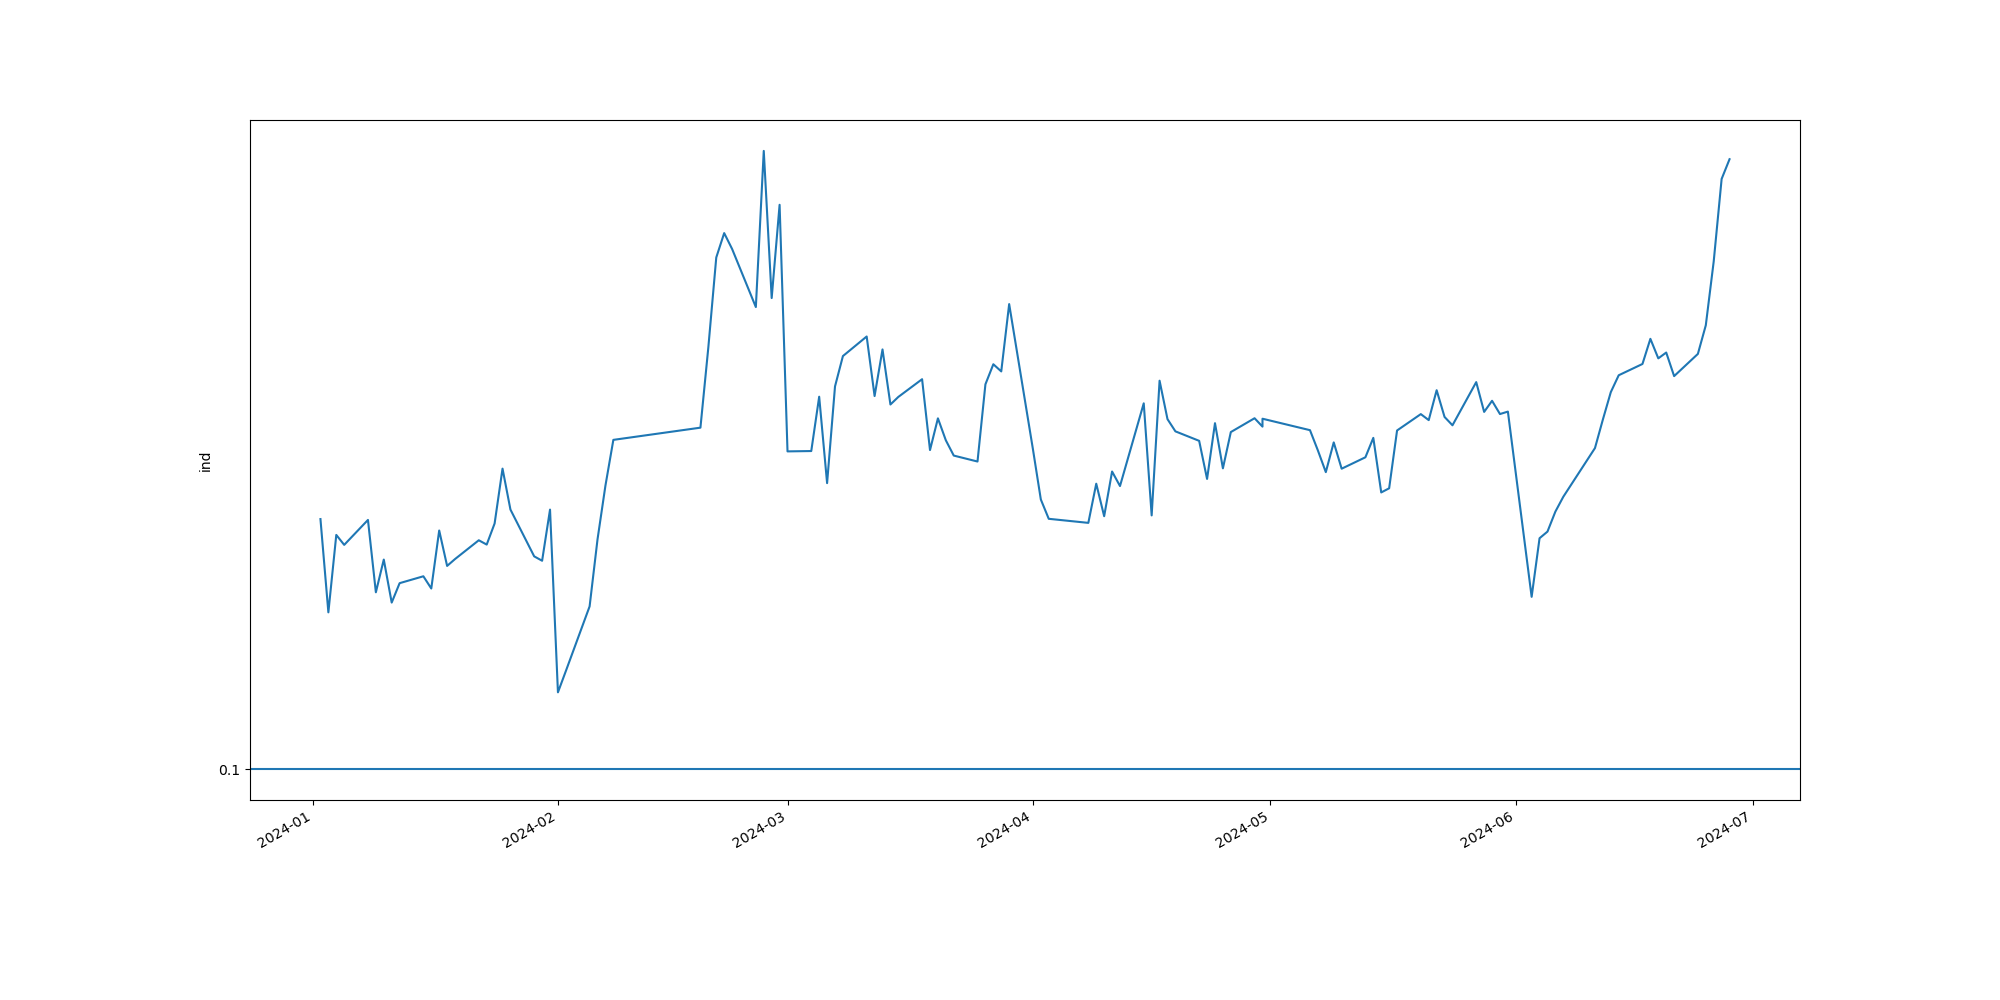

Data behind this chart, as committed beside it:
date, A_1, A_2, A_3, B_1, B_2, B_3, C_1, C_2, C_3, D_1, D_2, D_3, E_1, E_2, E_3, F_1, F_2, F_3, G_1, G_2, ind
2024-01-02, -0.1026, -0.1667, -0.1667, -0.4744, 0.4872, -0.2436, 0.1026, -0.2051, -0.4872, 0.5, -0.4744, -0.4872, -0.4744, 0.5, -0.4744, -0.4744, 0.5, 0.5, -0.2051, 0.5, 0.0512
2024-01-03, -0.08974, 0.03846, 0.03846, -0.4872, 0.4615, -0.4359, 0.1667, -0.3205, -0.4359, 0.5, -0.2949, -0.4744, -0.2949, 0.5, -0.2949, -0.2949, 0.5, 0.5, 0.03846, 0.5, 0.0321
2024-01-04, -0.1282, -0.1795, -0.1795, -0.4615, 0.4744, -0.4872, 0.3333, -0.4872, -0.4487, 0.5, -0.2564, -0.4615, -0.2564, 0.5, -0.2564, -0.2564, 0.5, 0.5, -0.1923, 0.5, 0.04796
2024-01-05, -0.1538, -0.3205, -0.3205, -0.4487, 0.359, -0.4615, 0.1795, -0.359, -0.4744, 0.5, -0.2821, -0.4487, -0.2821, 0.5, -0.2821, -0.2821, 0.5, 0.5, -0.1026, 0.5, 0.04592
2024-01-08, -0.2436, -0.3974, -0.3974, -0.4359, 0.4103, -0.3974, 0.2564, -0.3462, -0.4487, 0.5, -0.2692, -0.4103, -0.2692, 0.5, -0.2692, -0.2692, 0.5, 0.5, -0.1795, 0.5, 0.05103
2024-01-09, -0.2308, 0.0641, 0.0641, -0.4231, 0.3462, -0.4744, 0.359, -0.4615, -0.4231, 0.5, -0.2179, -0.4359, -0.2179, 0.5, -0.2179, -0.2179, 0.5, 0.5, -0.1667, 0.5, 0.0362
2024-01-10, -0.3077, -0.2179, -0.2179, -0.3974, 0.3846, -0.4231, 0.2692, -0.4359, -0.4103, 0.5, -0.2436, -0.3462, -0.2436, 0.5, -0.2436, -0.2436, 0.5, 0.5, -0.1538, 0.5, 0.04291
2024-01-11, -0.2564, 0.1282, 0.1282, -0.3846, 0.3718, -0.4103, 0.2821, -0.4103, -0.3974, 0.5, -0.2308, -0.4231, -0.2308, 0.5, -0.2308, -0.2308, 0.5, 0.5, -0.141, 0.5, 0.0341
2024-01-12, -0.2949, -0.05128, -0.05128, -0.4103, 0.4231, -0.3333, 0.2949, -0.4744, -0.3333, 0.5, -0.2179, -0.3974, -0.2179, 0.5, -0.2179, -0.2179, 0.5, 0.5, -0.1282, 0.5, 0.03808
2024-01-15, -0.2692, 0.02564, 0.02564, -0.3718, 0.4487, -0.2821, 0.3462, -0.3718, -0.2821, 0.5, -0.3205, -0.3333, -0.3205, 0.5, -0.3205, -0.3205, 0.5, 0.5, -0.1154, 0.5, 0.03949
2024-01-16, -0.2179, 0.1026, 0.1026, -0.359, 0.5, -0.2692, 0.3462, -0.4487, -0.1795, 0.5, -0.3077, -0.2308, -0.3077, 0.5, -0.3077, -0.3077, 0.5, 0.5, -0.08974, 0.5, 0.03699
2024-01-17, -0.3462, -0.4744, -0.4744, -0.3462, 0.3974, -0.3846, 0.3846, -0.4231, -0.1538, 0.5, -0.3462, -0.05128, -0.3462, 0.5, -0.3462, -0.3462, 0.5, 0.5, 0.0, 0.5, 0.04887
2024-01-18, -0.3333, 0.1795, 0.1795, -0.3333, 0.4359, -0.2949, 0.2949, -0.3974, -0.3718, 0.5, -0.359, -0.08974, -0.359, 0.5, -0.359, -0.359, 0.5, 0.5, -0.0641, 0.5, 0.04161
2024-01-19, -0.359, -0.1923, -0.1923, -0.3205, 0.3077, -0.3718, 0.1923, -0.3077, -0.359, 0.5, -0.3718, -0.1154, -0.3718, 0.5, -0.3718, -0.3718, 0.5, 0.5, -0.05128, 0.5, 0.04302
2024-01-22, -0.4615, -0.4872, -0.4872, -0.3077, 0.2949, -0.3462, 0.1282, -0.2692, -0.3077, 0.5, -0.3846, -0.03846, -0.3846, 0.5, -0.3846, -0.3846, 0.5, 0.5, -0.03846, 0.5, 0.04686
2024-01-23, -0.4359, 0.1923, 0.1923, -0.2949, 0.3333, -0.3077, 0.2179, -0.2949, -0.3846, 0.5, -0.3974, -0.359, -0.3974, 0.5, -0.3974, -0.3974, 0.5, 0.5, -0.02564, 0.5, 0.04598
2024-01-24, -0.3974, 0.4487, 0.4487, -0.2821, 0.3205, -0.3205, 0.141, -0.2821, -0.3205, 0.5, -0.4103, -0.3846, -0.4103, 0.5, -0.4103, -0.4103, 0.5, 0.5, -0.01282, 0.5, 0.0503
2024-01-25, -0.2051, 0.4872, 0.4872, -0.2692, 0.2692, -0.4487, 0.4359, -0.2436, -0.2308, 0.5, -0.4231, -0.3718, -0.4231, 0.5, -0.4231, -0.4231, 0.5, 0.5, 0.01282, 0.5, 0.06153
2024-01-26, -0.1923, 0.01282, 0.01282, -0.2564, 0.2821, -0.3462, 0.4615, -0.2308, -0.1923, 0.5, -0.4359, -0.2564, -0.4359, 0.5, -0.4359, -0.4359, 0.5, 0.5, 0.02564, 0.5, 0.05315
2024-01-29, -0.2821, -0.3333, -0.3333, -0.2436, 0.2564, -0.2564, 0.5, -0.1667, -0.2564, 0.5, -0.3333, -0.2692, -0.3333, 0.5, -0.3333, -0.3333, 0.5, 0.5, 0.03846, 0.5, 0.04357
2024-01-30, -0.3718, -0.4487, -0.4487, -0.2308, 0.1538, -0.2051, 0.4231, 0.3462, -0.1026, 0.5, -0.4487, -0.3077, -0.4487, 0.5, -0.4487, -0.4487, 0.5, 0.5, -0.07692, 0.5, 0.04267
2024-01-31, -0.4231, -0.4231, -0.4231, -0.2179, 0.141, -0.2308, 0.4103, 0.1154, -0.2949, 0.5, -0.4615, -0.2821, -0.4615, 0.5, -0.4615, -0.4615, 0.5, 0.5, -0.2179, 0.5, 0.05314
2024-02-01, -0.4487, -0.2308, -0.2308, -0.1923, 0.1667, -0.2179, -0.3205, 0.02564, -0.3462, -0.03846, 0.5, -0.2436, 0.5, -0.3974, 0.2308, 0.5, 0.5, 0.5, 0.2308, 0.5, 0.01572
2024-02-02, -0.4744, -0.4103, -0.4103, -0.2051, 0.1923, -0.1923, 0.3077, 0.08974, -0.2179, -0.05128, 0.5, -0.2949, 0.5, -0.4103, 0.2308, 0.5, 0.5, 0.5, 0.0641, 0.5, 0.02009
2024-02-05, -0.4872, -0.3718, -0.3718, -0.141, 0.1282, -0.1795, -0.3462, 0.3205, -0.0641, -0.0641, 0.5, 0.03846, 0.5, -0.4231, 0.2179, 0.5, 0.5, 0.5, 0.07692, 0.5, 0.03332
2024-02-06, -0.4103, 0.5, 0.5, -0.1795, 0.2436, -0.1282, -0.2949, 0.2051, -0.01282, -0.07692, 0.5, -0.1667, 0.5, -0.4359, 0.2051, 0.5, 0.5, 0.5, 0.08974, 0.5, 0.04705
2024-02-07, -0.3846, 0.4231, 0.4231, -0.1538, 0.1923, -0.1667, -0.3077, 0.141, -0.03846, -0.1026, 0.5, -0.1282, 0.5, -0.4744, 0.1923, 0.5, 0.5, 0.5, 0.1026, 0.5, 0.05806
2024-02-08, -0.3205, 0.3974, 0.3974, -0.1667, 0.2308, -0.1538, -0.4872, 0.07692, -0.2692, -0.08974, 0.5, -0.07692, 0.5, -0.4615, 0.1795, 0.5, 0.5, 0.5, 0.1154, 0.5, 0.06742
2024-02-19, -0.1795, 0.4359, 0.4359, -0.1282, 0.2179, -0.02564, 0.05128, 0.2564, -0.2436, -0.03846, 0.5, -0.01282, 0.5, -0.3077, 0.1667, 0.5, 0.5, 0.5, 0.1282, 0.5, 0.06992
2024-02-20, -0.1667, 0.1667, 0.1667, -0.1154, 0.2051, 0.5, -0.2564, 0.5, -0.2051, -0.1154, 0.5, -0.01282, 0.5, -0.3077, 0.1538, 0.5, 0.5, 0.5, 0.141, 0.5, 0.08639
2024-02-21, -0.141, 0.3077, 0.3077, -0.1026, 0.1154, 0.4103, -0.1282, 0.4872, -0.1667, -0.1282, 0.5, -0.1923, 0.5, -0.4487, 0.141, 0.5, 0.5, 0.5, 0.2308, 0.5, 0.1048
2024-02-22, -0.0641, 0.3846, 0.3846, -0.08974, 0.0, 0.2308, -0.141, 0.4744, -0.1282, -0.141, 0.5, -0.2051, 0.5, -0.3846, 0.1282, 0.5, 0.5, 0.5, 0.1538, 0.5, 0.1098
2024-02-23, -0.03846, 0.2308, 0.2308, -0.07692, 0.0, 0.2436, 0.2436, 0.4615, -0.1154, -0.1538, 0.5, 0.05128, 0.5, -0.3718, 0.1154, 0.5, 0.5, 0.5, 0.1667, 0.5, 0.1065
2024-02-26, -0.07692, -0.3462, -0.3462, -0.0641, 0.07692, 0.3718, 0.2179, 0.4359, 0.05128, -0.1667, 0.5, 0.01282, 0.5, -0.359, 0.1026, 0.5, 0.5, 0.5, 0.1795, 0.5, 0.09462
2024-02-27, 0.01282, 0.4103, 0.4103, -0.05128, 0.01282, 0.2051, 0.2051, 0.3846, 0.2179, -0.1795, 0.5, 0.0, 0.5, -0.3462, 0.08974, 0.5, 0.5, 0.5, 0.1923, 0.5, 0.1266
2024-02-28, -0.1154, -0.4615, -0.4615, -0.03846, -0.03846, 0.03846, 0.1282, 0.3333, -0.08974, -0.1923, 0.5, 0.08974, 0.5, -0.3333, 0.07692, 0.5, 0.5, 0.5, 0.2051, 0.5, 0.09647
2024-02-29, 0.0, 0.4615, 0.4615, 0.07692, -0.1282, -0.1154, 0.03846, 0.1282, -0.141, -0.2051, 0.5, -0.141, 0.5, -0.3205, 0.0641, 0.5, 0.5, 0.5, 0.2179, 0.5, 0.1156
2024-03-01, 0.0641, 0.141, 0.141, -0.01282, 0.1026, 0.141, -0.2051, -0.05128, -0.07692, -0.4487, 0.0641, 0.0641, 0.05128, -0.2821, 0.5, 0.0641, -0.2436, -0.2436, 0.5, 0.5, 0.06507
2024-03-04, 0.141, 0.1538, 0.1538, 0.02564, 0.03846, 0.01282, -0.1026, -0.1154, -0.05128, -0.4744, 0.2564, 0.1026, 0.03846, -0.08974, 0.5, 0.2564, -0.4744, -0.4744, 0.5, 0.5, 0.06514
2024-03-05, 0.2436, 0.1154, 0.1154, 0.05128, -0.02564, 0.359, -0.01282, 0.2436, 0.1154, -0.4231, 0.08974, 0.1154, 0.05128, -0.1154, 0.5, 0.08974, -0.2308, -0.2308, 0.5, 0.5, 0.07626
2024-03-06, 0.1538, -0.08974, -0.08974, 0.1795, -0.2308, -0.0641, 0.05128, -0.0641, -0.02564, -0.4103, 0.07692, 0.1282, 0.02564, -0.2692, 0.5, 0.07692, -0.2692, -0.2692, 0.5, 0.5, 0.05856
2024-03-07, 0.08974, -0.1538, -0.1538, 0.2564, -0.2436, 0.2692, -0.2179, 0.359, 0.0, -0.3974, 0.1795, 0.08974, 0.0, -0.2564, 0.5, 0.1795, -0.2821, -0.2821, 0.5, 0.5, 0.07837
2024-03-08, 0.2179, 0.2564, 0.2564, 0.2436, -0.2051, 0.2179, -0.1154, 0.2692, 0.1538, -0.3846, 0.2179, -0.1538, -0.1923, -0.2436, 0.5, 0.2179, -0.2949, -0.2949, 0.5, 0.5, 0.08459
2024-03-11, 0.359, 0.2692, 0.2692, 0.1923, -0.1026, 0.2564, -0.07692, 0.1667, 0.2179, -0.359, 0.2308, -0.2179, -0.1667, -0.2308, 0.5, 0.2308, -0.3077, -0.3077, 0.5, 0.5, 0.08859
2024-03-12, 0.3077, -0.141, -0.141, 0.03846, 0.08974, 0.4872, -0.02564, 0.2308, 0.1795, -0.2564, 0.2436, -0.3205, -0.1538, -0.2179, 0.5, 0.2436, -0.3205, -0.3205, 0.5, 0.5, 0.0764
2024-03-13, 0.1795, -0.1282, -0.1282, 0.0, 0.05128, 0.4744, -0.1923, 0.3077, 0.2564, -0.3462, 0.3077, -0.1026, -0.141, -0.2051, 0.5, 0.3077, -0.3333, -0.3333, 0.5, 0.5, 0.08594
2024-03-14, 0.1282, -0.0641, -0.0641, -0.02564, 0.0641, 0.3462, -0.1795, 0.03846, 0.2436, -0.3333, 0.2692, -0.1795, -0.1282, -0.1923, 0.5, 0.2692, -0.3462, -0.3462, 0.5, 0.5, 0.07467
2024-03-15, 0.2949, 0.2051, 0.2051, 0.01282, 0.02564, 0.08974, -0.1667, -0.1282, 0.2821, -0.3205, 0.2821, -0.0641, -0.1154, -0.1795, 0.5, 0.2821, -0.2564, -0.2564, 0.5, 0.5, 0.07622
2024-03-18, 0.4615, 0.3205, 0.3205, 0.0641, -0.07692, -0.08974, -0.1538, -0.1795, 0.1282, -0.3077, 0.2949, 0.03846, -0.1795, -0.1667, 0.5, 0.2949, -0.359, -0.359, 0.5, 0.5, 0.07985
2024-03-19, 0.3333, -0.2821, -0.2821, 0.1282, -0.141, -0.1026, -0.08974, -0.1538, 0.2308, -0.2949, 0.3077, 0.1538, -0.1026, -0.1538, 0.5, 0.3077, -0.3846, -0.3846, 0.5, 0.5, 0.06533
2024-03-20, 0.4487, 0.2179, 0.2179, 0.1154, -0.08974, -0.07692, -0.0641, -0.1923, 0.07692, -0.2821, 0.1923, 0.1538, 0.01282, -0.141, 0.5, 0.1923, -0.3974, -0.3974, 0.5, 0.5, 0.07183
2024-03-21, 0.4231, -0.03846, -0.03846, 0.1538, -0.1923, -0.03846, -0.05128, -0.1026, 0.02564, -0.2692, 0.2051, 0.1667, -0.07692, -0.1282, 0.5, 0.2051, -0.4103, -0.4103, 0.5, 0.5, 0.06734
2024-03-22, 0.2564, -0.359, -0.359, 0.141, -0.2179, 0.0, 0.01282, 0.01282, 0.08974, -0.4615, 0.1667, 0.2308, -0.0641, -0.0641, 0.5, 0.1667, -0.4231, -0.4231, 0.5, 0.5, 0.06421
2024-03-25, 0.05128, -0.2692, -0.2692, 0.1026, -0.0641, 0.1667, 0.4744, 0.05128, 0.3077, -0.2308, 0.1538, 0.1795, -0.05128, -0.05128, 0.5, 0.1538, -0.4359, -0.4359, 0.5, 0.5, 0.06299
2024-03-26, 0.1026, 0.05128, 0.05128, 0.08974, -0.05128, 0.1538, 0.4744, -0.01282, 0.359, -0.4359, 0.141, 0.1923, -0.08974, -0.1026, 0.5, 0.141, -0.4487, -0.4487, 0.5, 0.5, 0.0788
2024-03-27, -0.05128, -0.3846, -0.3846, 0.1667, -0.1667, 0.1282, 0.4872, 0.1538, 0.3974, -0.3718, 0.1282, 0.2436, -0.03846, -0.07692, 0.5, 0.1282, -0.4615, -0.4615, 0.5, 0.5, 0.08291
2024-03-28, -0.01282, 0.2436, 0.2436, 0.2051, -0.1795, 0.05128, 0.4359, 0.1026, 0.3462, -0.2436, 0.1154, 0.2179, -0.02564, -0.03846, 0.5, 0.1154, -0.3718, -0.3718, 0.5, 0.5, 0.08144
2024-03-29, 0.1667, 0.3333, 0.3333, 0.2308, -0.2821, 0.07692, 0.3846, 0.1923, 0.3846, -0.2308, 0.1026, 0.2051, -0.01282, -0.03846, 0.5, 0.1026, -0.2308, -0.2308, 0.5, 0.5, 0.09523
2024-04-01, 0.4359, 0.359, 0.359, 0.2179, -0.1154, 0.3974, 0.02564, 0.2821, 0.1795, 0.2051, 0.02564, 0.2564, 0.3077, -0.01282, 0.02564, 0.02564, -0.1154, -0.1154, -0.4615, 0.5, 0.06553
2024-04-02, 0.4103, -0.02564, -0.02564, 0.2692, -0.1538, 0.2821, 0.08974, 0.1795, 0.0641, 0.1667, 0.0, 0.3205, 0.2949, 0.1795, 0.0, 0.0, -0.1026, -0.1026, -0.4487, 0.5, 0.05522
... 58 more rows
